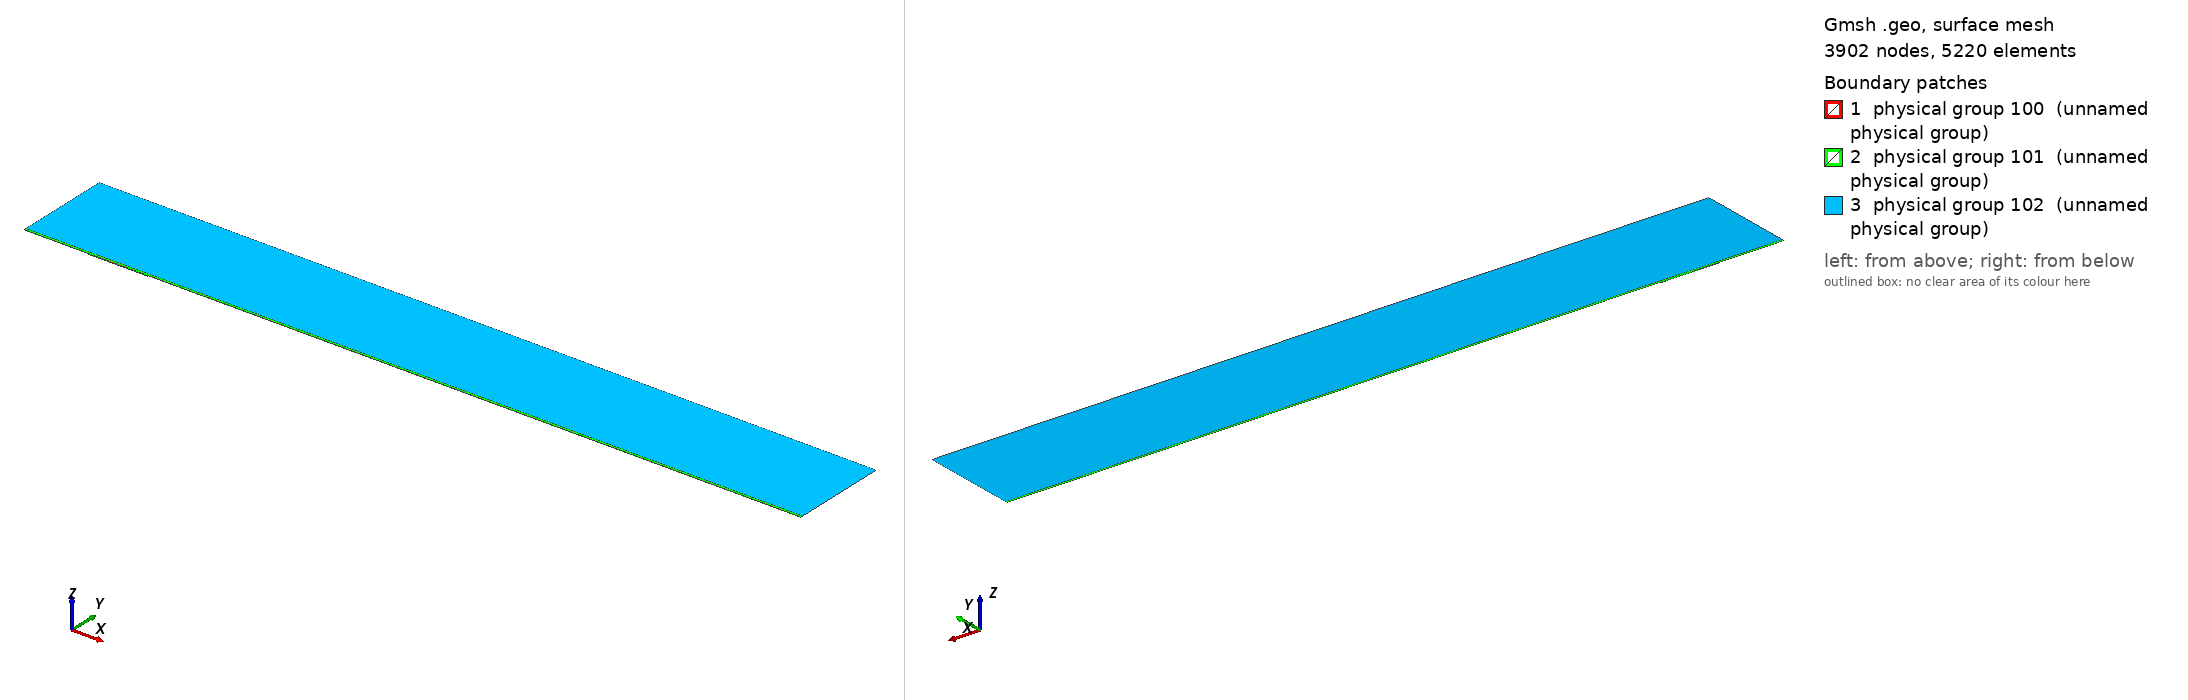

Gmsh geometry script, surface-meshed: 3902 nodes, 5220 surface elements. Boundary patches (legend numbers): 1 physical group 100 (unnamed physical group), 2 physical group 101 (unnamed physical group), 3 physical group 102 (unnamed physical group). Left view from above one corner, right view from below the opposite corner. Legend entries are the model's physical surfaces. The drawing asked Gmsh for element sizes between 1% and 20% of the model's largest extent; the script's own settings can give other sizes.

=== mesh.geo (drawn) ===
// Macro parameters
deltaStar = 1;
D = 1.25 * deltaStar; // depth of the gap 
W = 91 * deltaStar; // width of the gap
r = 16; // length of non-constant quads upstream and downstream of the gap
s = 8; // length of non-constant quads left and right inside the gap
BL = 0.25 * deltaStar; // height of the second layer of quad elements
BL_upper = 3.5 * deltaStar; // height of the third layer of quad elements
x0 = 100 * deltaStar; // x distance from inflow to gap
lengthOutflow = 1000 * deltaStar; // length after the gap
x3 = W + lengthOutflow; // last point of the domain
height = 150 * deltaStar; // height of the triangular region
triagHeightRegion_inflow = height - BL - BL_upper; // height of the triangular region

// Micro parameters
dx = 0.2; // dx of square elements near the leading and trailing edge of the gap (most resolution-demanding points in the domain)
dy = 1.25 * dx; 
size_triag_v_top = 64; // size of the elements in the upper triangular region

// All the value below are between 0 and 1. =1  means the elements are all equal in size. Avoid using values very close to 1, because we dividing by log(p) in the formula.
dy_in_v_right = 1.5; // heighest quad in the upper layer of quads, in the right part of the gap
dy_in_v_left = 1.75; // heighest quad in the upper layer of quads, in the left part of the gap

// fit (check the file scripts/fit_gmsh.py for more details)
p_in_v_left = 1.0335663036230878 - 1.0234149444433507/(W - 0.8098798097181781)^0.5991729377115732; // densitiy concentration of elements inside the gap, vertically, near the left wall.
p_in_v_right = 1.008073572191136 - 1.1471875292840257/(W - 1.2941255994826328)^0.7890392764815325; // densitiy concentration of elements inside the gap, vertically, near the right wall.
p_in_h_bottom = 0.9; // densitiy concentration of elements inside the gap, horizontally. 
p_in_h_top = 0.9; // densitiy concentration of elements inside the gap, horizontally. 

p_out_h = 0.5; // densitiy concentration of elements outside the gap, horizontally.
p_out_h_upper = 0.5; // densitiy concentration of elements outside the gap, horizontally on the upper layer of quads
p_out_v_inflow_dense = 0.8; // densitiy concentration of elements outside the gap, vertically, near the inflow and the gap
p_out_v_inflow_sparse = 0.99; // densitiy concentration of elements outside the gap, vertically, near the inflow and far from the gap
p_out_v_outflow_dense = 0.9; // densitiy concentration of elements outside the gap, vertically, near the outflow and the gap
p_out_v_outflow_sparse = 0.995; // densitiy concentration of elements outside the gap, vertically, near the outflow and far from the gap
p_triag_h_inflow = 0.8; // densitiy concentration of elements in the triangular region of the domain, horizontally.
p_triag_h_outflow = p_triag_h_inflow; // densitiy concentration of elements in the triangular region of the domain, horizontally.

enlarge_triag_inflow = 1.1; // heigher the value, larger the elements in the triangular region near the inflow
enlarge_triag_outflow = 1.1; // heigher the value, larger the elements in the triangular region near the outflow

// Automated parameters 
a_in_v_right = dx / (W / 2);
a_in_v_left = dx / (W / 2);
a_in_h_bottom = dy / (D / 2);
a_in_h_top = dx / (D / 2);
a_out_h = dx / BL;
a_out_v_inflow_dense = dx / r;
a_out_v_outflow_dense = dx / r;

// for the derivation of the formula, see file 20250123_gmshFormula.md in the docs folder
N_in_v_right = Ceil( Log (a_in_v_right / (1 - p_in_v_right + a_in_v_right * p_in_v_right)) / Log(p_in_v_right) );
N_in_v_left = Ceil( Log (a_in_v_left / (1 - p_in_v_left + a_in_v_left * p_in_v_left)) / Log(p_in_v_left) );
N_in_h_bottom = Ceil( Log (a_in_h_bottom / (1 - p_in_h_bottom + a_in_h_bottom * p_in_h_bottom)) / Log(p_in_h_bottom) );
N_in_h_top = Ceil( Log (a_in_h_top / (1 - p_in_h_top + a_in_h_top * p_in_h_top)) / Log(p_in_h_top) );
N_out_h = Ceil( Log (a_out_h / (1 - p_out_h + a_out_h * p_out_h)) / Log(p_out_h) ) + 1; // + 1 is to correct the fact that the distance is too small to properly approximate the dx length
N_out_v_inflow_dense = Ceil( Log (a_out_v_inflow_dense / (1 - p_out_v_inflow_dense + a_out_v_inflow_dense * p_out_v_inflow_dense)) / Log(p_out_v_inflow_dense) );
N_out_v_outflow_dense = Ceil( Log (a_out_v_outflow_dense / (1 - p_out_v_outflow_dense + a_out_v_outflow_dense * p_out_v_outflow_dense)) / Log(p_out_v_outflow_dense) );

p_for_a_out_v_inflow_sparse_computation = p_out_v_inflow_dense;
p_for_a_out_v_outflow_sparse_computation = (p_out_v_outflow_dense + p_out_v_outflow_dense) / 2;
a_out_v_inflow_sparse = r / (x0 - r) * (1 - p_for_a_out_v_inflow_sparse_computation) / (1 - p_for_a_out_v_inflow_sparse_computation^(N_out_v_inflow_dense + 1));
a_out_v_outflow_sparse = r / (lengthOutflow - r) * (1 - p_for_a_out_v_outflow_sparse_computation) / (1 - p_for_a_out_v_outflow_sparse_computation^(N_out_v_outflow_dense + 1));

N_out_v_inflow_sparse = Ceil( Log(a_out_v_inflow_sparse / (1 - p_out_v_inflow_sparse + a_out_v_inflow_sparse * p_out_v_inflow_sparse)) / Log(p_out_v_inflow_sparse) );
N_out_v_outflow_sparse = Ceil( Log(a_out_v_outflow_sparse / (1 - p_out_v_outflow_sparse + a_out_v_outflow_sparse * p_out_v_outflow_sparse)) / Log(p_out_v_outflow_sparse) );


// second layer of quads
a_out_h_upper = (BL) / (BL_upper) * (1 - p_out_h) / (1 - p_out_h^(N_out_h + 1));
N_out_h_upper = Ceil( Log(a_out_h_upper / (1 - p_out_h_upper + a_out_h_upper * p_out_h_upper)) / Log(p_out_h_upper) );

// ---------------------------
// for triangular region
// ---------------------------
a_triag_h_inflow = (BL_upper) / (triagHeightRegion_inflow) * (1 - p_out_h_upper) / (1 - p_out_h_upper^(N_out_h_upper + 1));
a_triag_h_outflow = a_triag_h_inflow;
N_triag_v_top = Ceil( (x3 + x0) / size_triag_v_top ); // we assume p_triag_v = 1, otherwise the formula is different
N_triag_h_inflow = Ceil( Log(a_triag_h_inflow / (1 - p_triag_h_inflow + a_triag_h_inflow * p_triag_h_inflow)) / Log(p_triag_h_inflow) );
N_triag_h_outflow = Ceil( Log(a_triag_h_outflow / (1 - p_triag_h_outflow + a_triag_h_outflow * p_triag_h_outflow)) / Log(p_triag_h_outflow) );
N_triag_h_inflow = Ceil( N_triag_h_inflow / enlarge_triag_inflow );
N_triag_h_outflow = Ceil( N_triag_h_outflow / enlarge_triag_outflow );

Point(1) = {-x0, 0, 0};
Point(2) = {0,0,0};
Point(3) = {0,-D,0};
Point(4) = {W,-D,0};
Point(5) = {W,0,0};
Point(6) = {x3,0,0};
Point(8) = {x3,height,0};
Point(7) = {x3,BL,0};
Point(9) = {-x0,height,0};
Point(10) = {-x0,BL,0};
Point(11) = {0,BL,0};
Point(12) = {W,BL,0};
Point(13) = {W/2,0,0};
Point(14) = {W/2,BL,0};
Point(15) = {0,-D/2,0};
Point(16) = {W/2,-D,0};
Point(17) = {W,-D/2,0};
Point(18) = {-r,0,0};
Point(19) = {-r,BL,0};
Point(20) = {W + r,0,0};
Point(21) = {W + r,BL,0};
Point(22) = {-x0,BL+BL_upper,0};
Point(23) = {-r,BL+BL_upper,0};
Point(24) = {W + r,BL+BL_upper,0};
Point(25) = {x3,BL+BL_upper,0};
Point(26) = {0,BL+BL_upper,0};
Point(27) = {W/2,BL+BL_upper,0};
Point(28) = {W,BL+BL_upper,0};

Line(1) = {1,18};
Line(2) = {2,15};
Line(3) = {3,16};
Line(4) = {4,17};
Line(5) = {5,20};
Line(6) = {6,7};
Line(7) = {7,25};
Line(8) = {8,9};
Line(9) = {9,22};
Line(10) = {10,19};
Line(11) = {10,1};
Line(12) = {11,14};
Line(13) = {12,21};
Line(14) = {2,13};
Line(15) = {15,3};
Line(16) = {16,4};
Line(17) = {17,5};
Line(18) = {13,5};
Line(19) = {14,12};
Line(20) = {18,2};
Line(21) = {20,6};
Line(22) = {21,7};
Line(23) = {19,11};
Line(24) = {22,10};
Line(25) = {25,8};
Line(26) = {25,24};
Line(27) = {22,23};
Line(30) = {23,26};
Line(31) = {26,27};
Line(32) = {27,28};
Line(33) = {28,24};

// outer quads
Curve Loop(1) = {5, 21, 6, -22, -13, -19, -12, -23, -10, 11, 1, 20, 14, 18};
Plane Surface(1) = {1};

// inside gap
Curve Loop(2) = {2, 15, 3, 16, 4, 17, -18, -14};
Plane Surface(2) = {2};

// triangular region
Curve Loop(3) = {-26, 25, 8, 9, 27, 30, 31,32,33};
Plane Surface(3) = {3};

// 3rd layer of quads
Curve Loop(4) = {-24, 27, 30, 31,32,33, -26,-7,-22,-13,-19,-12,-23,-10};

Plane Surface(4) = {4};


// This defines the surfaces that will be meshed with quad elements
Transfinite Surface {1} = {1, 6, 7, 10};
Transfinite Surface {2} = {3, 4, 5, 2}; // number '2' must match the number '2' of plane surface
Transfinite Surface {4} = {7, 25, 22, 10};

Transfinite Curve {18, 16, 19,32} = N_in_v_right Using Progression p_in_v_right;
Transfinite Curve {-14, -3, -12, -31} = N_in_v_left Using Progression p_in_v_left;

Transfinite Curve {15, -4} = N_in_h_bottom Using Progression p_in_h_bottom;
Transfinite Curve {-2, 17} = N_in_h_top Using Progression p_in_h_top;


Transfinite Curve {11, -6} = N_out_h Using Progression p_out_h;
Transfinite Curve {24, 28, 29, -7} = N_out_h_upper Using Progression p_out_h_upper;
Transfinite Curve {10, 1, 27} = N_out_v_inflow_sparse Using Progression p_out_v_inflow_sparse;
Transfinite Curve {20, 23, 30} = N_out_v_inflow_dense Using Progression p_out_v_inflow_dense;
Transfinite Curve {-21, -22, 26} = N_out_v_outflow_sparse Using Progression p_out_v_outflow_sparse;
Transfinite Curve {-5, -13,-33} = N_out_v_outflow_dense Using Progression p_out_v_outflow_dense;

Recombine Surface {1, 2, 4};

// for triangluar region
Transfinite Curve {8} = N_triag_v_top Using Progression 1;
Transfinite Curve {-25} = N_triag_h_outflow Using Progression p_triag_h_outflow;
Transfinite Curve {9} = N_triag_h_inflow Using Progression p_triag_h_inflow;


// defining boundary
Physical Curve(1) = {9,24,11}; // inlet
Physical Curve(2) = {7,25,6}; // outlet
Physical Curve(3) = {8}; // top
Physical Curve(4) = {1, 20, 2, 15, 3, 16, 4, 17, 5, 21}; // wall


Physical Surface(100) = {1};
Physical Surface(101) = {2, 4};
Physical Surface(102) = {3};
